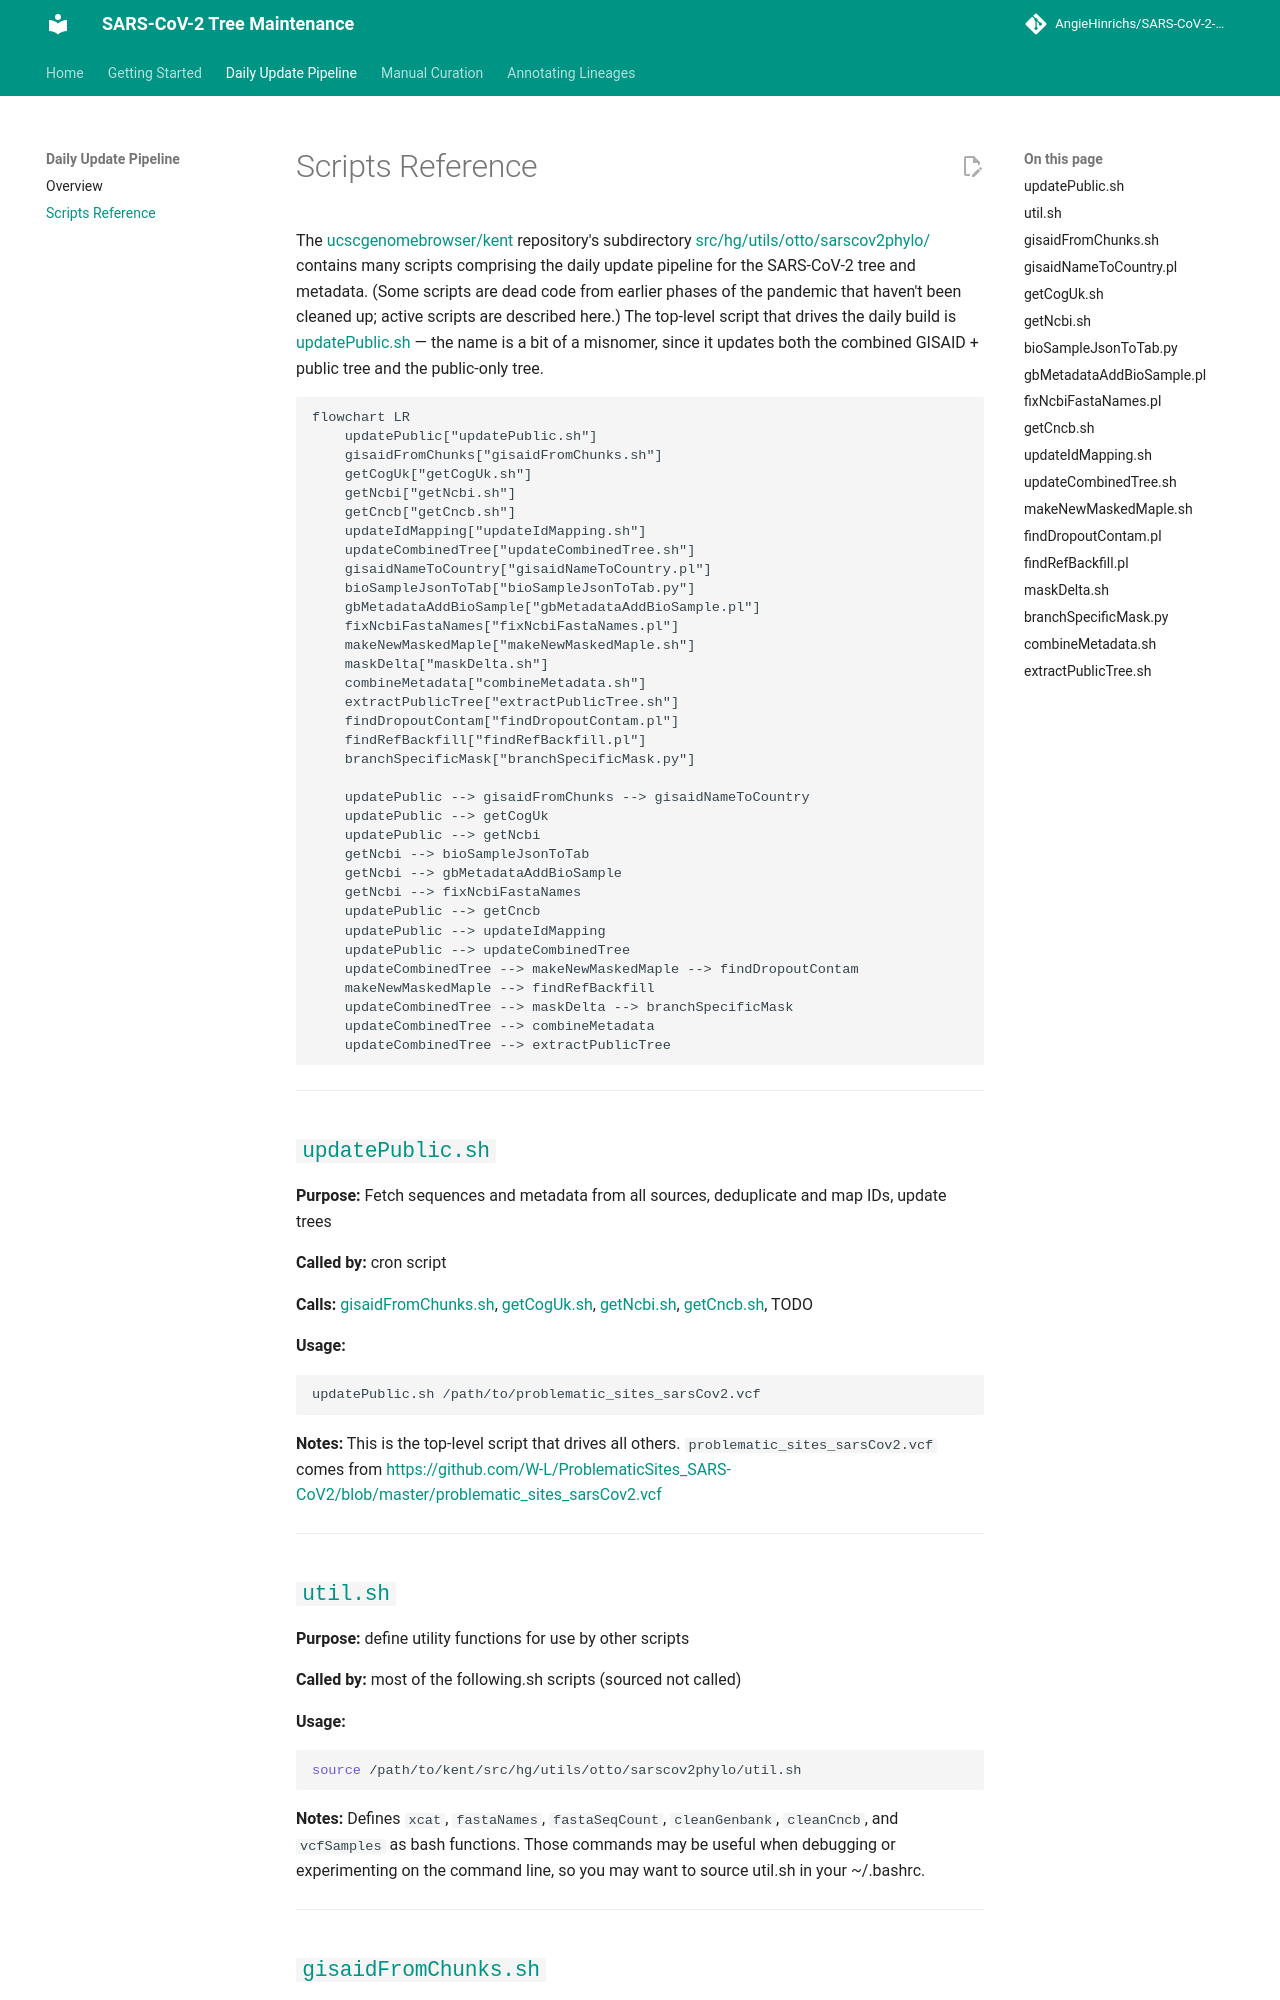

repository: AngieHinrichs/SARS-CoV-2-tree-maintenance · page: daily-pipeline/scripts/index.html · generator: mkdocs

# Scripts Reference

The [ucscgenomebrowser/kent](https://github.com/ucscGenomeBrowser/kent) repository's subdirectory
[src/hg/utils/otto/sarscov2phylo/](https://github.com/ucscGenomeBrowser/kent/blob/master/src/hg/utils/otto/sarscov2phylo)
contains many scripts comprising the daily update pipeline for the SARS-CoV-2 
tree and metadata.  (Some scripts are dead code from earlier phases
of the pandemic that haven't been cleaned up; active scripts are described here.)
The top-level script that drives the daily build is 
[updatePublic.sh](#updatepublicsh) — the name is a bit of a
misnomer, since it updates both the combined GISAID + public tree and the public-only tree.

```mermaid
flowchart LR
    updatePublic["updatePublic.sh"]
    gisaidFromChunks["gisaidFromChunks.sh"]
    getCogUk["getCogUk.sh"]
    getNcbi["getNcbi.sh"]
    getCncb["getCncb.sh"]
    updateIdMapping["updateIdMapping.sh"]
    updateCombinedTree["updateCombinedTree.sh"]
    gisaidNameToCountry["gisaidNameToCountry.pl"]
    bioSampleJsonToTab["bioSampleJsonToTab.py"]
    gbMetadataAddBioSample["gbMetadataAddBioSample.pl"]
    fixNcbiFastaNames["fixNcbiFastaNames.pl"]
    makeNewMaskedMaple["makeNewMaskedMaple.sh"]
    maskDelta["maskDelta.sh"]
    combineMetadata["combineMetadata.sh"]
    extractPublicTree["extractPublicTree.sh"]
    findDropoutContam["findDropoutContam.pl"]
    findRefBackfill["findRefBackfill.pl"]
    branchSpecificMask["branchSpecificMask.py"]

    updatePublic --> gisaidFromChunks --> gisaidNameToCountry
    updatePublic --> getCogUk
    updatePublic --> getNcbi
    getNcbi --> bioSampleJsonToTab
    getNcbi --> gbMetadataAddBioSample
    getNcbi --> fixNcbiFastaNames
    updatePublic --> getCncb
    updatePublic --> updateIdMapping
    updatePublic --> updateCombinedTree
    updateCombinedTree --> makeNewMaskedMaple --> findDropoutContam
    makeNewMaskedMaple --> findRefBackfill
    updateCombinedTree --> maskDelta --> branchSpecificMask
    updateCombinedTree --> combineMetadata
    updateCombinedTree --> extractPublicTree
```

---


## [`updatePublic.sh`](https://github.com/ucscGenomeBrowser/kent/blob/master/src/hg/utils/otto/sarscov2phylo/updatePublic.sh)

**Purpose:** Fetch sequences and metadata from all sources, deduplicate and map IDs, update trees

**Called by:** cron script

**Calls:** [gisaidFromChunks.sh](scripts.md#gisaidfromchunkssh),
[getCogUk.sh](scripts.md#getcoguksh),
[getNcbi.sh](scripts.md#getncbish),
[getCncb.sh](scripts.md#getcncbsh),
TODO

**Usage:**

```bash
updatePublic.sh /path/to/problematic_sites_sarsCov2.vcf
```

**Notes:** This is the top-level script that drives all others.
`problematic_sites_sarsCov2.vcf` comes from
[https://github.com/W-L/ProblematicSites_SARS-CoV2/blob/master/problematic_sites_sarsCov2.vcf](https://github.com/W-L/ProblematicSites_SARS-CoV2/blob/master/problematic_sites_sarsCov2.vcf)

---


## [`util.sh`](https://github.com/ucscGenomeBrowser/kent/blob/master/src/hg/utils/otto/sarscov2phylo/util.sh)

**Purpose:** define utility functions for use by other scripts

**Called by:** most of the following.sh scripts (sourced not called)

**Usage:**

```bash
source /path/to/kent/src/hg/utils/otto/sarscov2phylo/util.sh
```

**Notes:** Defines `xcat`, `fastaNames`, `fastaSeqCount`, `cleanGenbank`, `cleanCncb`,
and `vcfSamples` as bash functions.
Those commands may be useful when debugging or experimenting on the command line, so you may 
want to source util.sh in your ~/.bashrc.

---
